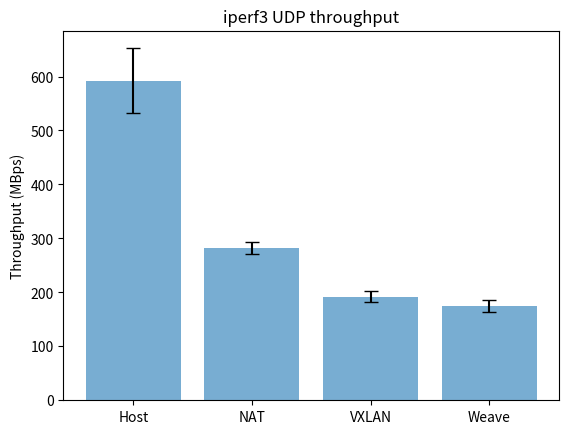

Generate this figure with matplotlib:
import numpy as np
import matplotlib.pyplot as plt


iperf3_host_UDP = np.array([719,647,604,527,552,590,557,586,606,605,592,603,627,628,598,602,613,608,628,603,603,607,332,590,590,606,505,606,602,627])
iperf3_NAT_UDP = np.array([326,295,277,270,273,289,283,274,269,274,274,279,277,280,278,283,288,276,279,304,284,279,273,292,291,283,275,289,270,276])
iperf3_VXLAN_UDP = np.array([229,194,201,191,199,186,195,185,191,181,189,187,186,193,210,189,187,190,185,199,173,199,179,196,180,183,187,191,190,203])
iperf3_weave_UDP = np.array([203,175,170,171,163,174,182,167,171,189,171,170,171,186,157,155,186,176,153,188,181,173,166,182,176,167,192,174,165,176])

# calculate the average
iperf3_host_UDP_avg = np.mean(iperf3_host_UDP)
iperf3_NAT_UDP_avg = np.mean(iperf3_NAT_UDP)
iperf3_VXLAN_UDP_avg = np.mean(iperf3_VXLAN_UDP)
iperf3_weave_UDP_avg = np.mean(iperf3_weave_UDP)


# calculate the standard deviation
iperf3_host_UDP_std = np.std(iperf3_host_UDP)
iperf3_NAT_UDP_std = np.std(iperf3_NAT_UDP)
iperf3_VXLAN_UDP_std = np.std(iperf3_VXLAN_UDP)
iperf3_weave_UDP_std = np.std(iperf3_weave_UDP)


x = ["Host", "NAT", "VXLAN", "Weave"]
y = [iperf3_host_UDP_avg, iperf3_NAT_UDP_avg, iperf3_VXLAN_UDP_avg, iperf3_weave_UDP_avg]
error = [iperf3_host_UDP_std, iperf3_NAT_UDP_std, iperf3_VXLAN_UDP_std, iperf3_weave_UDP_std]

# plot the result
plt.bar(x, y, yerr=error, align='center', alpha=0.6, ecolor='black', capsize=5)
plt.title("iperf3 UDP throughput")
plt.ylabel("Throughput (MBps)")
plt.show()